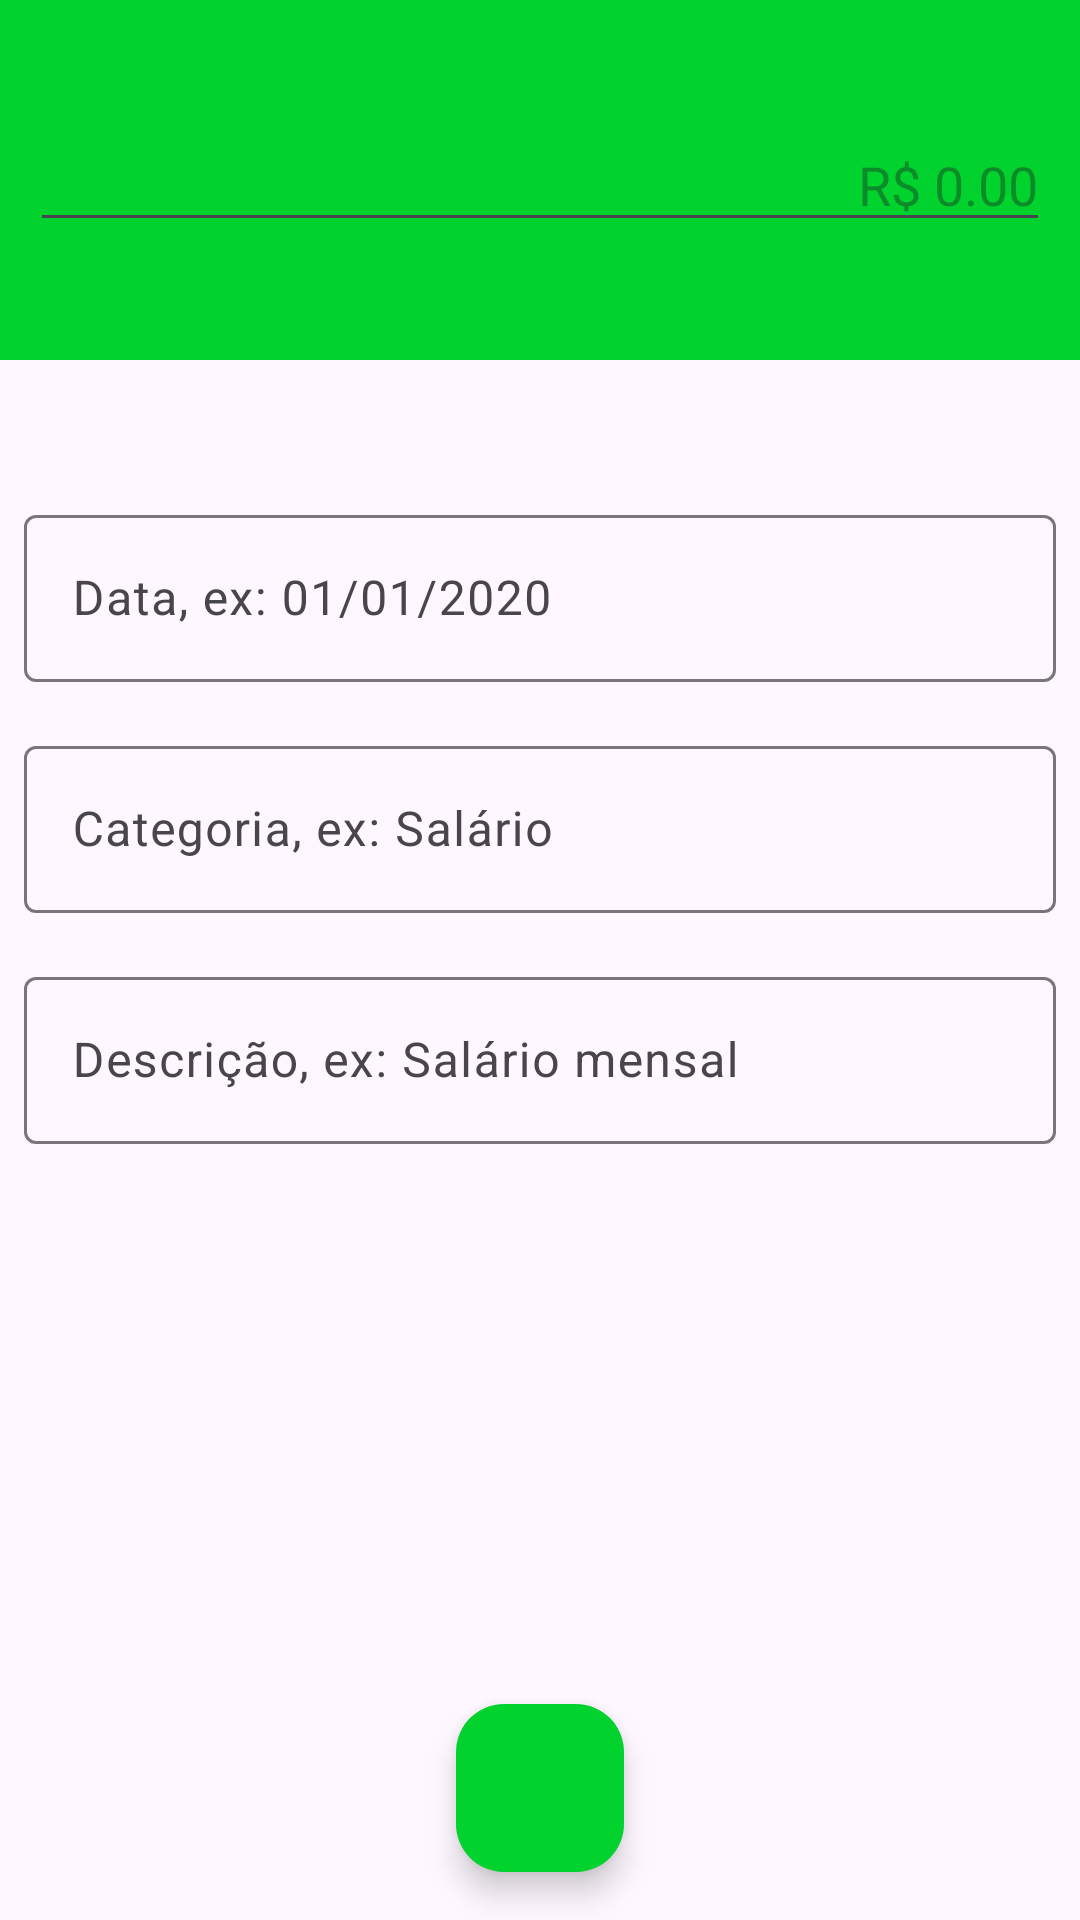

Layout XML and referenced resources for this Android screen:
<!-- AndroidManifest.xml: activity theme ReceitaTheme -->
<!-- res/layout/activity_receita.xml -->
<?xml version="1.0" encoding="utf-8"?>
<androidx.constraintlayout.widget.ConstraintLayout xmlns:android="http://schemas.android.com/apk/res/android"
    xmlns:app="http://schemas.android.com/apk/res-auto"
    xmlns:tools="http://schemas.android.com/tools"
    android:layout_width="match_parent"
    android:layout_height="match_parent"
    tools:context=".activity.ReceitaActivity">

    <LinearLayout
        android:id="@+id/linearLayout"
        android:layout_width="0dp"
        android:layout_height="120dp"
        android:background="@color/colorAccentReceita"
        android:gravity="center"
        android:orientation="vertical"
        android:padding="10dp"
        app:layout_constraintEnd_toEndOf="parent"
        app:layout_constraintStart_toStartOf="parent"
        app:layout_constraintTop_toTopOf="parent">

        <EditText
            android:id="@+id/editValor_receita"
            android:layout_width="match_parent"
            android:layout_height="wrap_content"
            android:ems="10"
            android:hint="R$ 0.00"
            android:inputType="number|numberDecimal"
            android:textAlignment="textEnd" />
    </LinearLayout>

    <com.google.android.material.textfield.TextInputLayout
        android:id="@+id/textInputLayout2"
        android:layout_width="0dp"
        android:layout_height="wrap_content"
        android:layout_marginStart="8dp"
        android:layout_marginEnd="8dp"
        android:layout_marginBottom="16dp"
        app:layout_constraintBottom_toTopOf="@+id/textInputLayout"
        app:layout_constraintEnd_toEndOf="parent"
        app:layout_constraintStart_toStartOf="parent"
        app:layout_constraintTop_toBottomOf="@+id/linearLayout"
        app:layout_constraintVertical_bias="0.16000003"
        app:layout_constraintVertical_chainStyle="packed">

        <com.google.android.material.textfield.TextInputEditText
            android:id="@+id/editData_receita"
            android:layout_width="match_parent"
            android:layout_height="wrap_content"
            android:hint="Data, ex: 01/01/2020"
            android:inputType="datetime|date" />
    </com.google.android.material.textfield.TextInputLayout>

    <com.google.android.material.textfield.TextInputLayout
        android:id="@+id/textInputLayout"
        android:layout_width="0dp"
        android:layout_height="wrap_content"
        android:layout_marginStart="8dp"
        android:layout_marginEnd="8dp"
        android:layout_marginBottom="16dp"
        app:layout_constraintBottom_toTopOf="@+id/textInputLayout3"
        app:layout_constraintEnd_toEndOf="parent"
        app:layout_constraintStart_toStartOf="parent"
        app:layout_constraintTop_toBottomOf="@+id/textInputLayout2">

        <com.google.android.material.textfield.TextInputEditText
            android:id="@+id/editCategoria_receita"
            android:layout_width="match_parent"
            android:layout_height="wrap_content"
            android:hint="Categoria, ex: Salário" />
    </com.google.android.material.textfield.TextInputLayout>

    <com.google.android.material.textfield.TextInputLayout
        android:id="@+id/textInputLayout3"
        android:layout_width="0dp"
        android:layout_height="wrap_content"
        android:layout_marginStart="8dp"
        android:layout_marginEnd="8dp"
        android:layout_marginBottom="16dp"
        app:layout_constraintBottom_toBottomOf="parent"
        app:layout_constraintEnd_toEndOf="parent"
        app:layout_constraintStart_toStartOf="parent"
        app:layout_constraintTop_toBottomOf="@+id/textInputLayout">

        <com.google.android.material.textfield.TextInputEditText
            android:id="@+id/editDescricao_receita"
            android:layout_width="match_parent"
            android:layout_height="wrap_content"
            android:hint="Descrição, ex: Salário mensal" />
    </com.google.android.material.textfield.TextInputLayout>

    <com.google.android.material.floatingactionbutton.FloatingActionButton
        android:id="@+id/fab_add_receita"
        android:layout_width="wrap_content"
        android:layout_height="wrap_content"
        android:layout_marginBottom="16dp"
        android:clickable="true"
        app:tint="@null"
        app:backgroundTint="@color/colorAccentReceita"
        app:layout_constraintBottom_toBottomOf="parent"
        app:layout_constraintEnd_toEndOf="parent"
        app:layout_constraintStart_toStartOf="parent"
        app:srcCompat="@drawable/ic_check_24" />

</androidx.constraintlayout.widget.ConstraintLayout>
<!-- resources referenced by this layout -->
<resources>
  <color name="colorAccentReceita">#01D22E</color>
  <style parent="Theme.Material3.DayNight.NoActionBar" name="ReceitaTheme">
      
      
      <item name="windowActionBar">false</item>
      <item name="windowNoTitle">true</item>
      <item name="colorPrimary">@color/colorPrimaryReceita</item>
      <item name="colorPrimaryDark">@color/colorPrimaryDarkReceita</item>
      <item name="colorAccent">@color/colorAccentReceita</item>
  </style>
  <color name="colorPrimaryReceita">#01D22E</color>
  <color name="colorPrimaryDarkReceita">#03AE28</color>
</resources>
